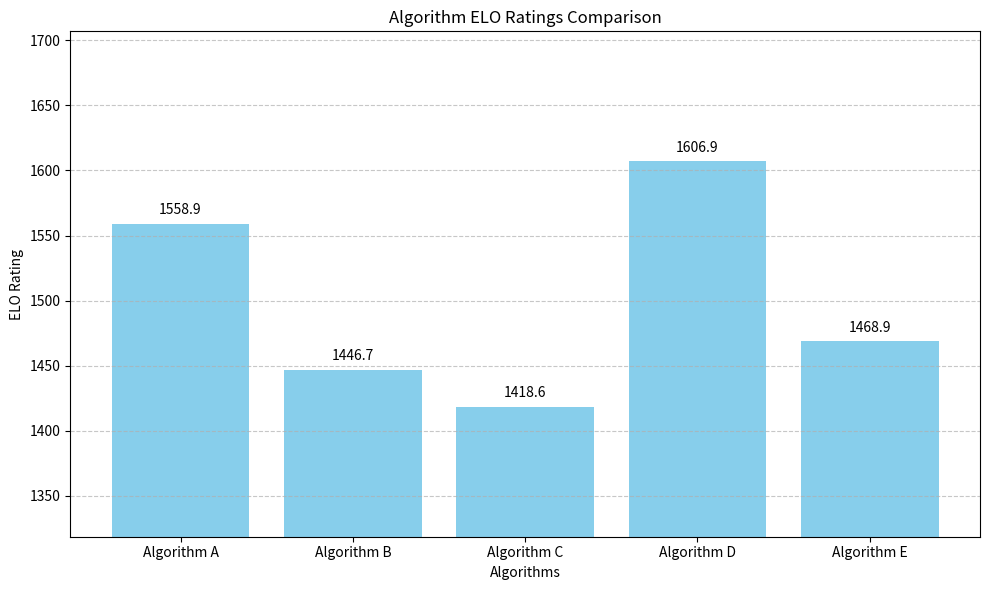
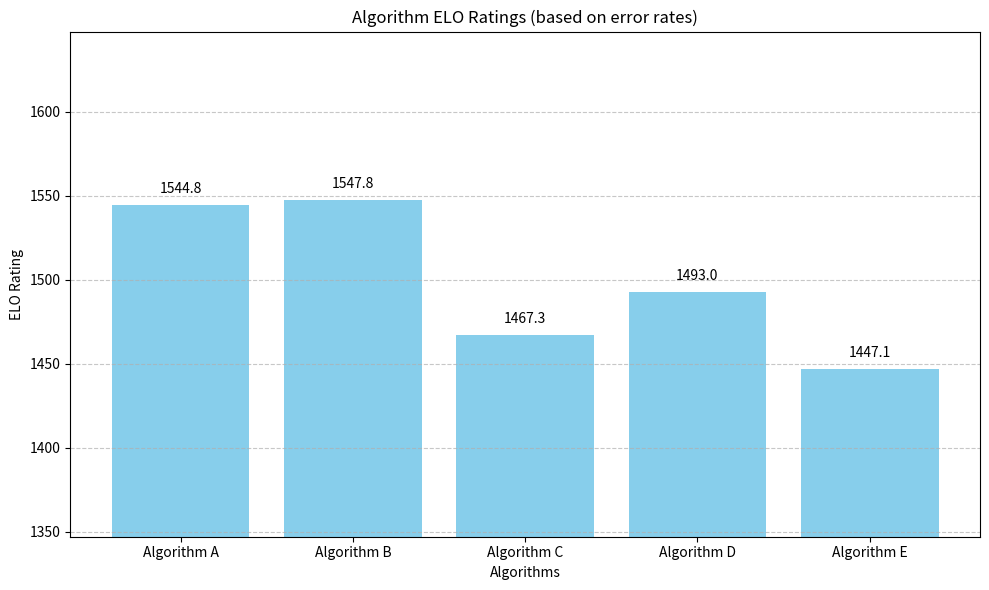
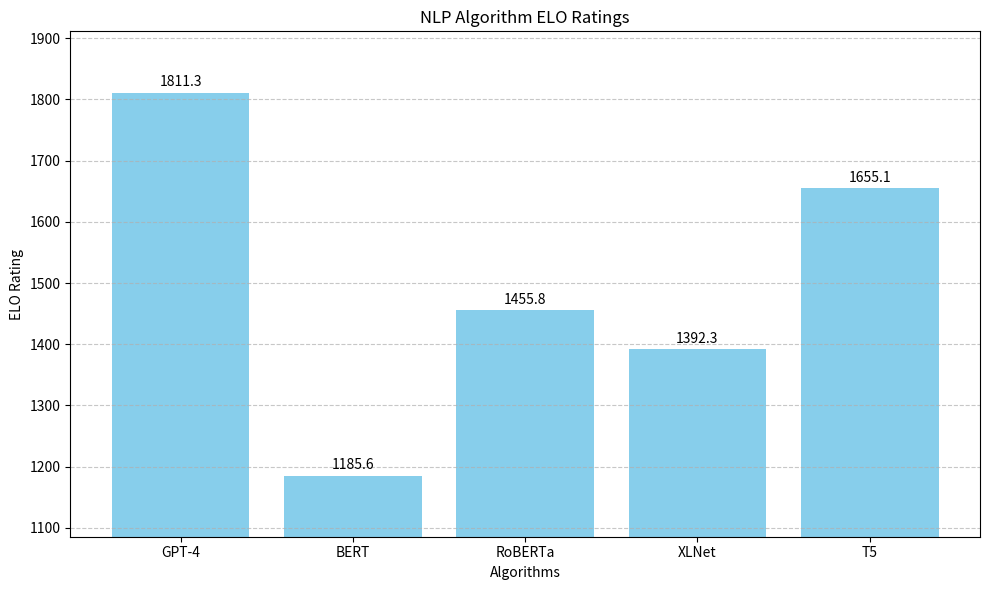

Reproduce these figures in Python, in order.
import numpy as np
import pandas as pd
import matplotlib.pyplot as plt
from itertools import combinations


class EloCalculator:
    """
    ELO Rating Calculator for comparing algorithm performance across multiple tasks.

    This class implements the ELO rating system to evaluate and compare the relative
    performance of different algorithms on various tasks. The ELO system works by
    updating ratings based on the outcome of pairwise comparisons between algorithms.
    """

    def __init__(self, initial_rating=1500, k_factor=32):
        """
        Initialize the ELO Calculator.

        Parameters:
        - initial_rating: Starting rating for all algorithms (default: 1500)
        - k_factor: Factor controlling the magnitude of rating adjustments (default: 32)
        """
        self.initial_rating = initial_rating
        self.k_factor = k_factor

    def expected_score(self, rating_a, rating_b):
        """
        Calculate the expected score (probability of winning) for algorithm A against B.

        Parameters:
        - rating_a: Current rating of algorithm A
        - rating_b: Current rating of algorithm B

        Returns:
        - Expected score for algorithm A (between 0 and 1)
        """
        return 1 / (1 + 10 ** ((rating_b - rating_a) / 400))

    def update_rating(self, rating, expected, actual):
        """
        Update an algorithm's rating based on the match outcome.

        Parameters:
        - rating: Current rating
        - expected: Expected score
        - actual: Actual score (1 for win, 0.5 for draw, 0 for loss)

        Returns:
        - Updated rating
        """
        return rating + self.k_factor * (actual - expected)

    def calculate_elo_from_performance(self, performance_matrix):
        """
        Calculate ELO ratings based on a performance matrix.

        Parameters:
        - performance_matrix: DataFrame where rows are algorithms, columns are tasks,
                             and values are performance metrics (higher is better)

        Returns:
        - Dictionary mapping algorithm names to their final ELO ratings
        """
        algorithms = performance_matrix.index
        num_algorithms = len(algorithms)

        # Initialize ratings
        ratings = {alg: self.initial_rating for alg in algorithms}

        # Process all tasks
        for task in performance_matrix.columns:
            # Get performance values for current task
            task_performance = performance_matrix[task]

            # Compare all possible algorithm pairs
            for alg_a, alg_b in combinations(algorithms, 2):
                # Get performance scores
                score_a = task_performance[alg_a]
                score_b = task_performance[alg_b]

                # Determine match outcome based on performance scores
                if score_a > score_b:
                    actual_a = 1
                    actual_b = 0
                elif score_a < score_b:
                    actual_a = 0
                    actual_b = 1
                else:
                    actual_a = 0.5
                    actual_b = 0.5

                # Calculate expected scores
                expected_a = self.expected_score(ratings[alg_a], ratings[alg_b])
                expected_b = self.expected_score(ratings[alg_b], ratings[alg_a])

                # Update ratings
                ratings[alg_a] = self.update_rating(
                    ratings[alg_a], expected_a, actual_a
                )
                ratings[alg_b] = self.update_rating(
                    ratings[alg_b], expected_b, actual_b
                )

        return ratings

    def visualize_ratings(self, ratings, title="Algorithm ELO Ratings Comparison"):
        """
        Create a bar chart visualizing algorithm ELO ratings.

        Parameters:
        - ratings: Dictionary mapping algorithm names to ELO ratings
        - title: Chart title

        Returns:
        - Matplotlib plot object
        """
        algorithms = list(ratings.keys())
        scores = list(ratings.values())

        plt.figure(figsize=(10, 6))
        bars = plt.bar(algorithms, scores, color="skyblue")

        # Add value labels on top of each bar
        for bar in bars:
            height = bar.get_height()
            plt.text(
                bar.get_x() + bar.get_width() / 2.0,
                height + 5,
                f"{height:.1f}",
                ha="center",
                va="bottom",
            )

        plt.xlabel("Algorithms")
        plt.ylabel("ELO Rating")
        plt.title(title)
        plt.ylim(min(scores) - 100, max(scores) + 100)
        plt.grid(axis="y", linestyle="--", alpha=0.7)
        plt.tight_layout()

        return plt


# Example usage
def main():
    """
    Example demonstrating how to use the ELO calculator with custom data.
    """
    # Create sample data for 5 algorithms on 10 tasks
    algorithms = [
        "Algorithm A",
        "Algorithm B",
        "Algorithm C",
        "Algorithm D",
        "Algorithm E",
    ]
    tasks = [f"Task {i + 1}" for i in range(10)]

    # Example 1: Using "higher is better" metrics (like accuracy, F1-score, etc.)
    print("==== Example 1: Using metrics where higher values are better ====")

    # Generate random performance data (replace with real data in actual use)
    # Values between 0-100, where higher values indicate better performance
    np.random.seed(42)  # For reproducibility
    performance_data = np.random.rand(5, 10) * 100
    performance_df = pd.DataFrame(performance_data, index=algorithms, columns=tasks)

    print("Performance matrix (higher values = better performance):")
    print(performance_df.round(2))
    print("\n")

    # Calculate ELO ratings
    elo_calculator = EloCalculator(initial_rating=1500, k_factor=32)
    ratings = elo_calculator.calculate_elo_from_performance(performance_df)

    print("Final ELO Ratings (ranked):")
    for alg, rating in sorted(ratings.items(), key=lambda x: x[1], reverse=True):
        print(f"{alg}: {rating:.2f}")

    # Visualize ratings
    plt = elo_calculator.visualize_ratings(ratings)
    # plt.savefig('algorithm_elo_ratings.png', dpi=300, bbox_inches='tight')  # Uncomment to save the figure
    plt.show()

    # Example 2: Using "lower is better" metrics (like error rates, latency, etc.)
    print("\n==== Example 2: Using metrics where lower values are better ====")

    # Generate random error rate data (0-20%)
    np.random.seed(123)
    error_rates = np.random.rand(5, 10) * 0.2
    error_df = pd.DataFrame(error_rates, index=algorithms, columns=tasks)

    print("Error rates (lower values = better performance):")
    print(error_df.round(4))
    print("\n")

    # For "lower is better" metrics, we need to invert the values
    # Option 1: Take the negative value
    inverted_performance = -error_df

    # Calculate ELO ratings using the inverted performance
    ratings2 = elo_calculator.calculate_elo_from_performance(inverted_performance)

    print("Final ELO Ratings based on error rates (ranked):")
    for alg, rating in sorted(ratings2.items(), key=lambda x: x[1], reverse=True):
        print(f"{alg}: {rating:.2f}")

    # Visualize ratings
    plt = elo_calculator.visualize_ratings(
        ratings2, title="Algorithm ELO Ratings (based on error rates)"
    )
    plt.show()

    # Example 3: Custom NLP algorithm comparison
    print("\n==== Example 3: NLP Algorithms Comparison ====")

    nlp_algorithms = ["GPT-4", "BERT", "RoBERTa", "XLNet", "T5"]
    nlp_tasks = [
        "Text Classification",
        "Sentiment Analysis",
        "Question Answering",
        "Summarization",
        "Machine Translation",
        "Named Entity Recognition",
        "Text Generation",
        "Semantic Similarity",
        "Relation Extraction",
        "Textual Entailment",
    ]

    # Sample performance data (accuracy scores)
    data = {
        "GPT-4": [0.92, 0.90, 0.88, 0.89, 0.87, 0.91, 0.94, 0.88, 0.86, 0.89],
        "BERT": [0.86, 0.85, 0.80, 0.79, 0.81, 0.87, 0.83, 0.84, 0.82, 0.85],
        "RoBERTa": [0.88, 0.87, 0.82, 0.81, 0.83, 0.89, 0.85, 0.86, 0.83, 0.87],
        "XLNet": [0.87, 0.86, 0.83, 0.82, 0.82, 0.88, 0.84, 0.85, 0.84, 0.86],
        "T5": [0.90, 0.88, 0.85, 0.87, 0.86, 0.90, 0.89, 0.87, 0.85, 0.88],
    }

    # Convert to DataFrame and transpose (algorithms as rows, tasks as columns)
    nlp_df = pd.DataFrame(data, index=nlp_tasks).T

    print("NLP algorithm performance (accuracy):")
    print(nlp_df)
    print("\n")

    # Calculate ELO ratings
    nlp_ratings = elo_calculator.calculate_elo_from_performance(nlp_df)

    print("Final ELO Ratings for NLP algorithms (ranked):")
    for alg, rating in sorted(nlp_ratings.items(), key=lambda x: x[1], reverse=True):
        print(f"{alg}: {rating:.2f}")

    # Visualize NLP ratings
    plt = elo_calculator.visualize_ratings(
        nlp_ratings, title="NLP Algorithm ELO Ratings"
    )
    plt.show()


if __name__ == "__main__":
    main()
